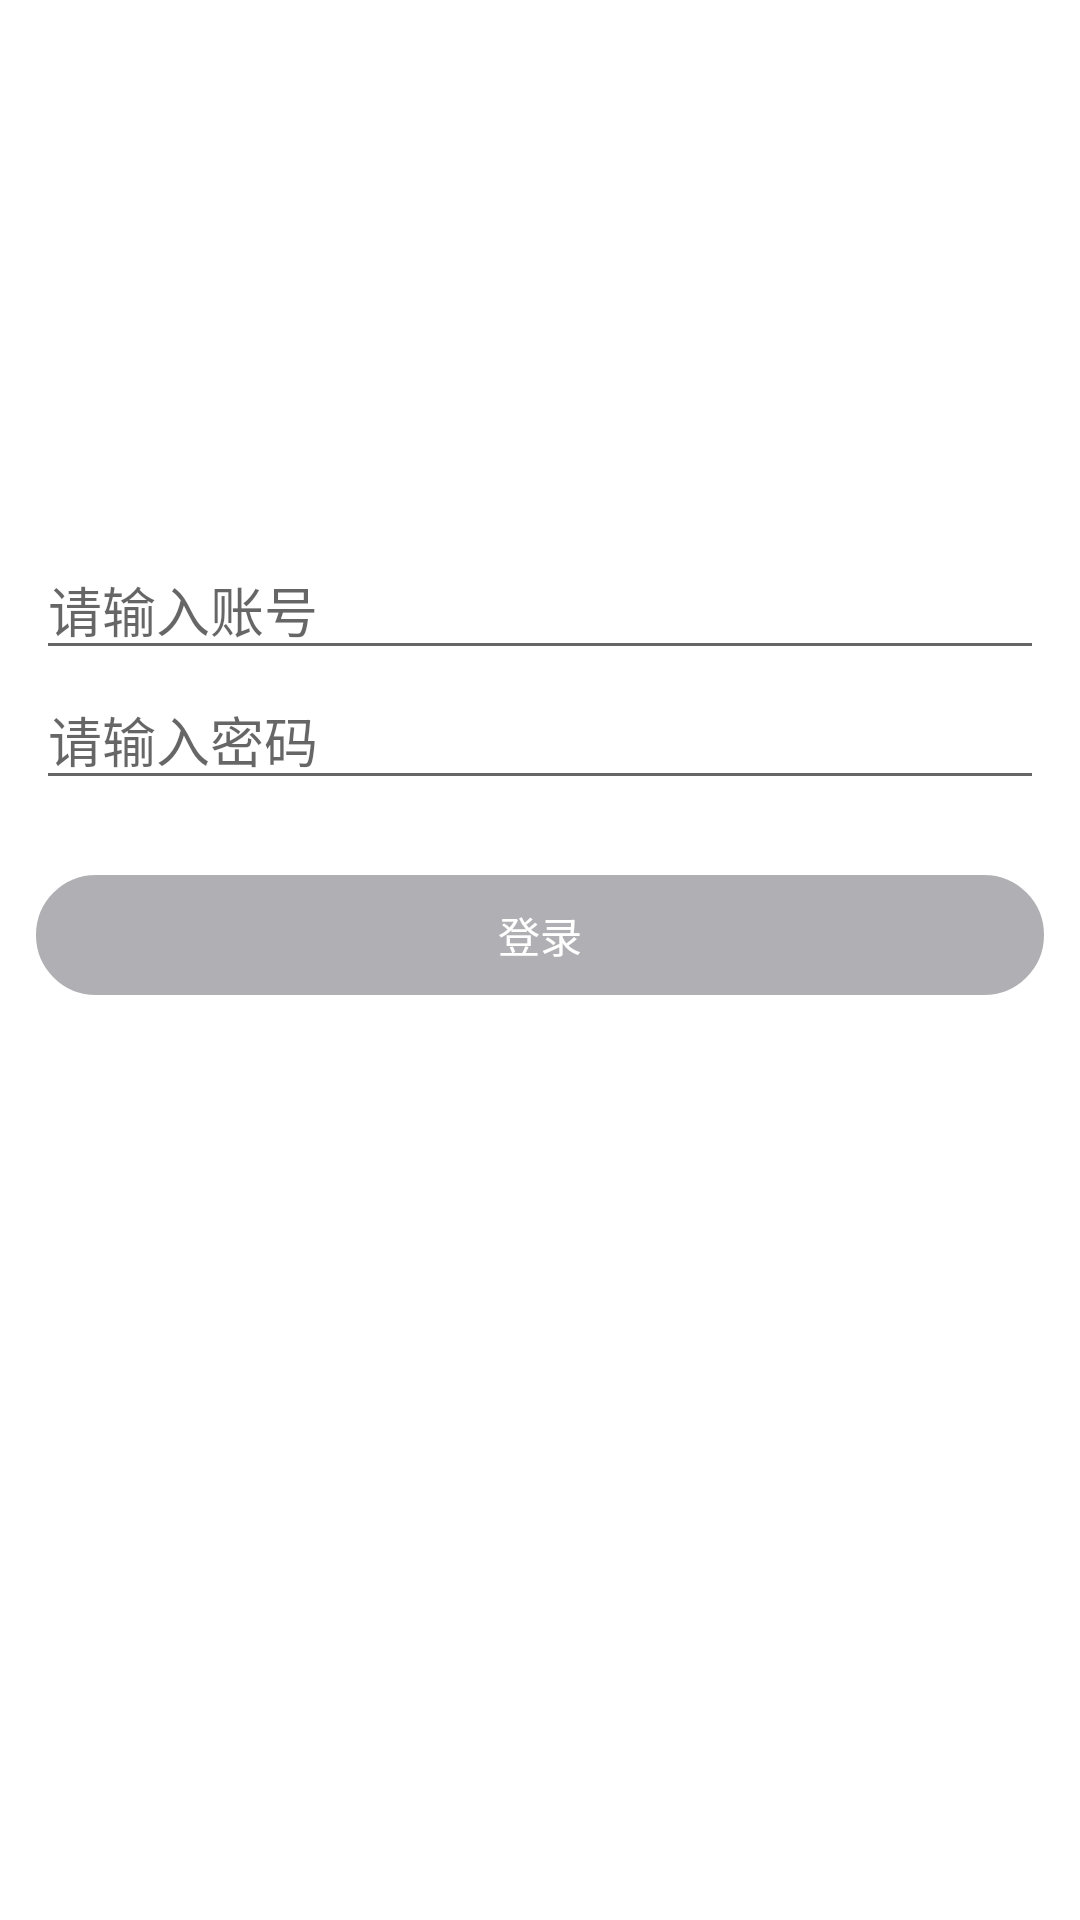

Reconstruct the res/layout file that produces this screen, plus the resources it refers to.
<!-- AndroidManifest.xml: application theme TranslucentTheme -->
<!-- res/layout/activity_login.xml -->
<?xml version="1.0" encoding="utf-8"?>
<layout xmlns:android="http://schemas.android.com/apk/res/android">

    <LinearLayout
        android:layout_width="match_parent"
        android:layout_height="match_parent"
        android:background="#ffffffff"
        android:focusable="true"
        android:focusableInTouchMode="true"
        android:orientation="vertical">

        <RelativeLayout
            android:layout_width="match_parent"
            android:layout_height="180dp">

            <ImageView
                android:layout_width="85dp"
                android:layout_height="80dp"
                android:layout_centerInParent="true"
                android:src="@mipmap/login_logo" />

        </RelativeLayout>

        <EditText
            android:id="@+id/account"
            android:layout_width="match_parent"
            android:layout_height="wrap_content"
            android:layout_marginLeft="12dp"
            android:layout_marginRight="12dp"
            android:gravity="center_vertical"
            android:hint="请输入账号"
            android:maxLength="11"
            android:maxLines="1" />

        <EditText
            android:id="@+id/password"
            android:layout_width="match_parent"
            android:layout_height="wrap_content"
            android:layout_marginLeft="12dp"
            android:layout_marginRight="12dp"
            android:gravity="center_vertical"
            android:hint="请输入密码"
            android:inputType="textPassword"
            android:maxLines="1" />

        <TextView
            android:id="@+id/login"
            android:layout_width="match_parent"
            android:layout_height="40dp"
            android:layout_gravity="center_horizontal"
            android:layout_marginBottom="10dp"
            android:layout_marginLeft="12dp"
            android:layout_marginRight="12dp"
            android:layout_marginTop="25dp"
            android:background="@drawable/shape_login_ok"
            android:gravity="center"
            android:maxLines="1"
            android:onClick="login"
            android:text="登录"
            android:textColor="#ffffff" />

    </LinearLayout>
</layout>
<!-- resources referenced by this layout -->
<resources>
  <!-- drawable shape_login_ok (drawable) -->
  <?xml version="1.0" encoding="utf-8"?>
  <shape xmlns:android="http://schemas.android.com/apk/res/android">
      <corners android:radius="20dp"/>
      <solid android:color="#B0B0B4"/>
      <stroke
          android:width="1dp"
          android:color="#B0B0B4"/>
  </shape>
  <style name="TranslucentTheme" parent="AppTheme">
          
      </style>
  <style name="AppTheme" parent="Theme.AppCompat.Light.NoActionBar">
          
          <item name="colorPrimary">@color/colorPrimary</item>
          <item name="colorPrimaryDark">@color/colorPrimaryDark</item>
          <item name="colorAccent">@color/colorAccent</item>
      </style>
  <color name="colorPrimary">#3F51B5</color>
  <color name="colorPrimaryDark">#303F9F</color>
  <color name="colorAccent">#FF4081</color>
</resources>
